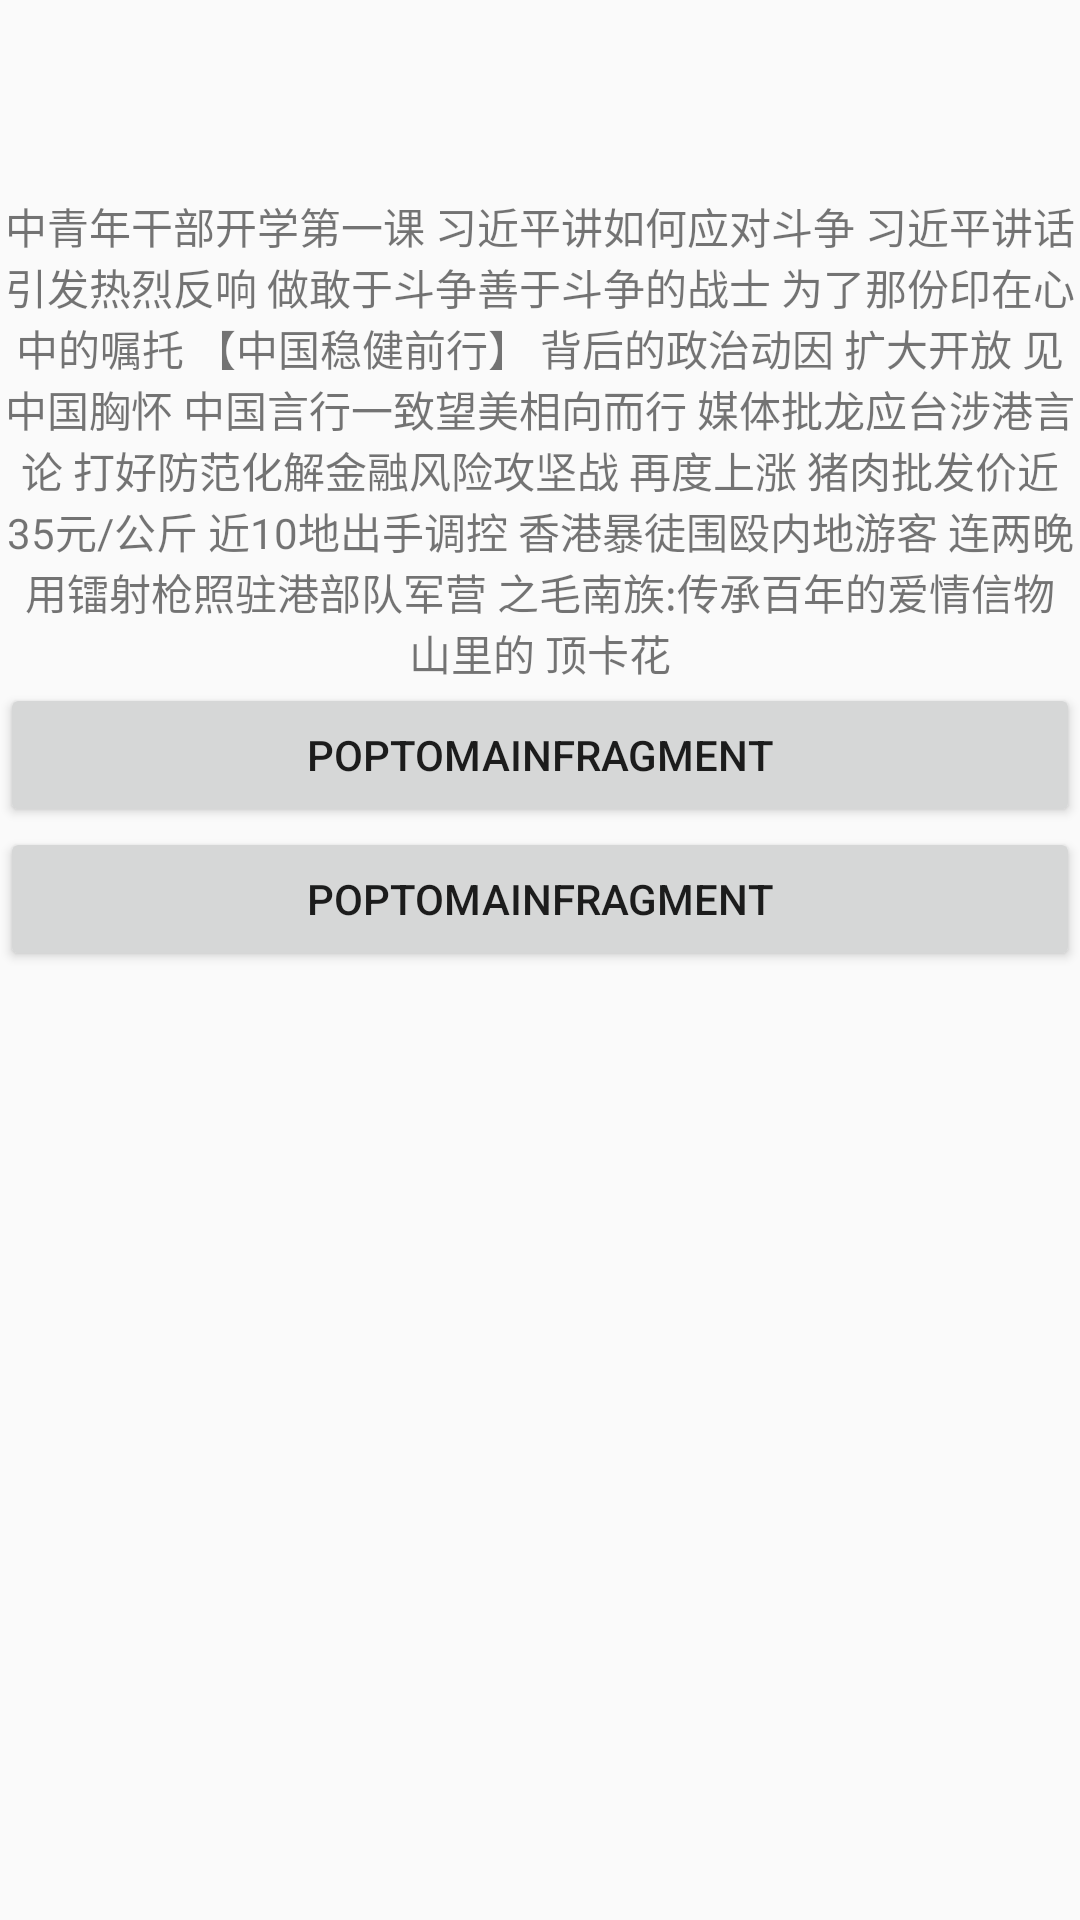

This screen was rendered from an Android layout file. Write that file and the resources it references.
<!-- AndroidManifest.xml: application theme AppTheme -->
<!-- res/layout/fragment_new_detail.xml -->
<?xml version="1.0" encoding="utf-8"?>
<LinearLayout xmlns:android="http://schemas.android.com/apk/res/android"
    xmlns:tools="http://schemas.android.com/tools"
    android:layout_width="match_parent"
    android:layout_height="match_parent"
    android:orientation="vertical"
    tools:context=".NewDetailFragment">


    <TextView
        android:id="@+id/titleTextView"
        android:layout_width="wrap_content"
        android:layout_height="wrap_content"

        android:textSize="26dp" />
    
    <TextView
        android:layout_width="wrap_content"
        android:layout_height="wrap_content"
        android:layout_marginTop="30dp"
        android:gravity="center"
        android:text="@string/news_detail" />

    <Button
        android:id="@+id/popToButton"
        android:layout_width="match_parent"
        android:layout_height="wrap_content"
        android:text="PopToMainFragment" />
    <Button
        android:id="@+id/popToInCludeButton"
        android:layout_width="match_parent"
        android:layout_height="wrap_content"
        android:text="PopToMainFragment" />
</LinearLayout>
<!-- resources referenced by this layout -->
<resources>
  <string name="news_detail">中青年干部开学第一课 习近平讲如何应对斗争 习近平讲话引发热烈反响 做敢于斗争善于斗争的战士 为了那份印在心中的嘱托 【中国稳健前行】 背后的政治动因 扩大开放 见中国胸怀 中国言行一致望美相向而行 媒体批龙应台涉港言论 打好防范化解金融风险攻坚战 再度上涨 猪肉批发价近35元/公斤 近10地出手调控 香港暴徒围殴内地游客 连两晚用镭射枪照驻港部队军营 之毛南族:传承百年的爱情信物 山里的 顶卡花</string>
  <style name="AppTheme" parent="Theme.AppCompat.Light.NoActionBar">
          
          <item name="colorPrimary">@color/colorPrimary</item>
          <item name="colorPrimaryDark">@color/colorPrimaryDark</item>
          <item name="colorAccent">@color/colorAccent</item>
      </style>
  <!-- not gathered from this repository: default colours our renderer supplied (Android Studio template values) -->
  <color name="colorPrimary">#FF6200EE</color>
  <color name="colorPrimaryDark">#FF3700B3</color>
  <color name="colorAccent">#FF03DAC5</color>
</resources>
